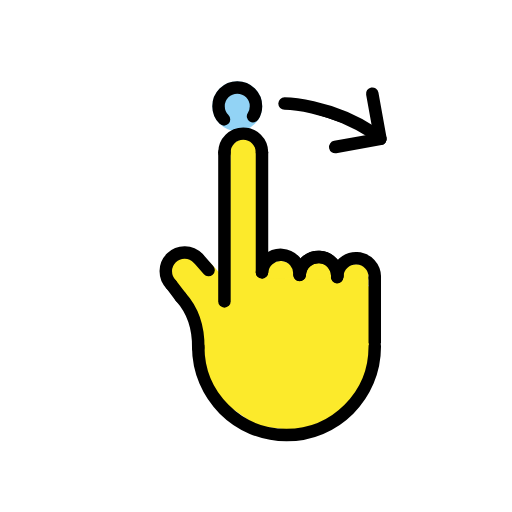
t = 0.00 s
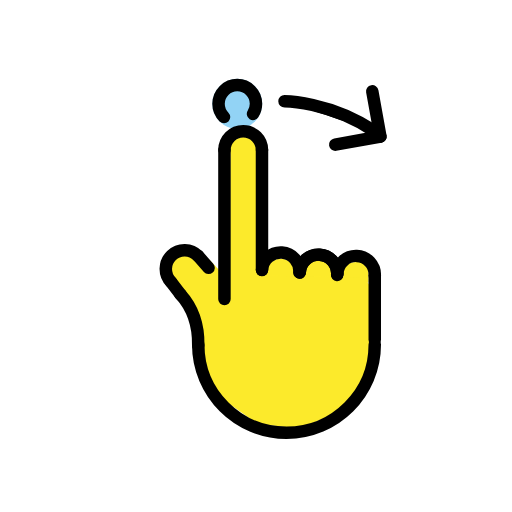
t = 0.48 s
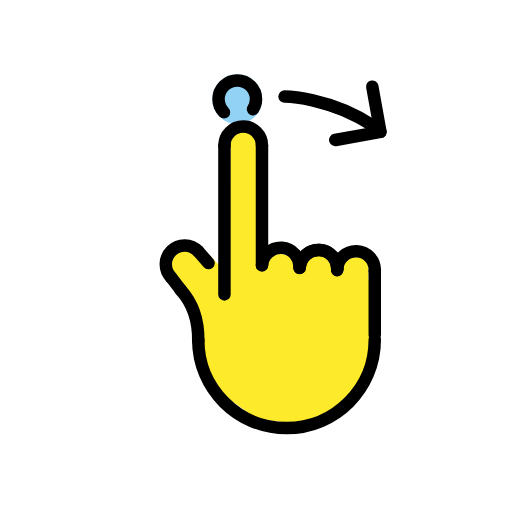
t = 1.43 s
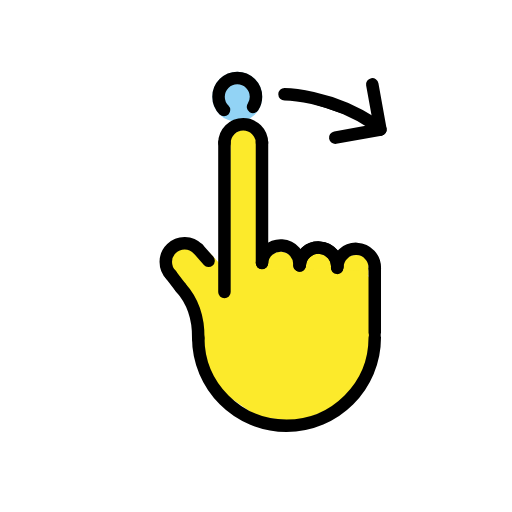
t = 1.90 s
t = 2.38 s: frame unchanged from t = 1.43 s, image omitted
t = 3.33 s: frame unchanged from t = 0.48 s, image omitted

The animated SVG that drew these frames (rendered in a browser with its animation timeline set to each time). Animation: 1 SMIL element (animateTransform=1); one cycle of 3.80 s, repeats indefinitely.

<?xml version='1.0' encoding='utf-8'?>
<svg xmlns="http://www.w3.org/2000/svg" id="emoji" viewBox="-5 -5 82 82" width="200" height="200" role="img">
  <title>OpenMoji: swipe right</title><g><g id="color">
    <circle cx="33" cy="12" r="4" fill="#92d3f5" />
  </g>
  <g id="skin">
    <path fill="#fcea2b" d="m39.9547,36.8195h0c1.3123,0,2.3777,1.0654,2.3777,2.3777v.6321h-4.7613v-.6263c0-1.3155,1.068-2.3835,2.3835-2.3835Z" />
    <path fill="#fcea2b" d="m45.8092,37.0206h0c1.3123,0,2.3777,1.0654,2.3777,2.3777v.6321h-4.7613v-.6263c0-1.3155,1.068-2.3835,2.3835-2.3835Z" />
    <path fill="#fcea2b" d="m54.0322,40.633l-4.0668.0617v-1.4024c0-1.3164.8064-1.9664,2.1228-1.9664l.1564-.0223c.9385.067,1.7876.5638,1.7876,1.877v1.4524Z" />
    <path fill="#fcea2b" d="m29.1521,56.9283l1.567,2.2842c.1371.1998.3086.3736.5066.5133l4.5461,3.2074c.2574.1816.5532.3011.8645.3494l4.7174.5584c.344.0533,2.3706-.1487,2.697-.2697l3.1883-1.3774c.2583-.0958,1.871-1.1783,2.0709-1.3678l1.965-2.042c.1154-.1094,1.0592-1.4947,1.1462-1.6278l.9151-1.9168c.1905-.2914.3898-1.0494.4142-1.3967l.289-1.5123c.0035-.0495.1735-1.5011.1734-1.5508l.1025-8.9547c-.0032-1.1117-.8953-2.0165-2.0068-2.0355l-14.0751-.2405c-1.1125-.019-2.005-.9254-2.0068-2.0381l-.0276-16.983-.0639-.1437c.1117-.3142.0371-.3981.0479-.7504.0398-1.2936-.6492-2.2805-2.0597-2.3631-.8259-.0484-2.1983.7716-2.2354,1.8043-.0126.3523-.0935.67.0182.9842l-.0365,1.6038-.0445,19.0336-.9898-1.2697c-.0361-.0463-.0742-.091-.1141-.134l-1.9437-2.0932c-.2909-.3133-.6729-.5274-1.092-.612l-2.2456-.4535c-.424-.0856-.8641-.0344-1.2571.1463l-.7212.3316c-.8067.3709-1.2812,1.2208-1.1737,2.1021h0c.0398.3261.1576.6377.3435.9085l3.4024,4.9554c.1231.1793.2168.3772.2775.5861l.6932,2.3861c.0336.1157.0569.2341.0696.3539l.4355,4.1c.0075.0702.0185.1399.0332.2089l.3728,1.7536c.0259.1217.0628.2408.1104.3557l.9229,2.2315c.0544.1316.1225.2572.2031.3747Z" />
  </g>
  <g id="line">
    <path stroke="#000" stroke-linecap="round" stroke-linejoin="round" stroke-width="2" d="m40.5684,11.5949s7.2102,0,14.4203,4.8068" />
    <line x1="54.6243" x2="55.931" y1="10" y2="17.2389" fill="none" stroke="#000" stroke-linecap="round" stroke-linejoin="round" stroke-width="2" />
    <line x1="48.6921" x2="55.931" y1="18.5457" y2="17.2389" fill="none" stroke="#000" stroke-linecap="round" stroke-linejoin="round" stroke-width="2" />
    <path fill="none" stroke="#000" stroke-linecap="round" stroke-linejoin="round" stroke-width="2" d="m55.0207,50.5465c0,7.8067-6.3285,14.1352-14.1352,14.1352s-14.1352-6.3285-14.1352-14.1352" />
    <line x1="55.0207" x2="55.0207" y1="49.7962" y2="39.4884" fill="none" stroke="#000" stroke-linecap="round" stroke-linejoin="round" stroke-width="2" />
    <path fill="none" stroke="#000" stroke-linecap="round" stroke-linejoin="round" stroke-width="2" d="m49.0145,39.2364c.0696-1.659,1.4708-2.9474,3.1298-2.8778,1.6589.0696,2.9474,1.4708,2.8778,3.1298" />
    <path fill="none" stroke="#000" stroke-linecap="round" stroke-linejoin="round" stroke-width="2" d="m43.0043,39.0363c.0696-1.6589,1.4708-2.9474,3.1298-2.8778,1.6589.0696,2.9474,1.4708,2.8778,3.1298" />
    <path fill="none" stroke="#000" stroke-linecap="round" stroke-linejoin="round" stroke-width="2" d="m43.0077,38.9213c.1331-1.6551,1.5828-2.8888,3.2378-2.7557,1.6551.1331,2.8888,1.5828,2.7557,3.2378" />
    <path fill="none" stroke="#000" stroke-linecap="round" stroke-linejoin="round" stroke-width="2" d="m36.9591,38.6255c.1063-1.657,1.5357-2.9141,3.1927-2.8079,1.657.1063,2.9141,1.5357,2.8079,3.1927" />
    <path fill="none" stroke="#000" stroke-linecap="round" stroke-linejoin="round" stroke-width="2" d="m22.3961,40.5355c-1.1535-1.1943-1.1205-3.0976.0738-4.2511s3.0976-1.1205,4.2511.0738" />
    <path fill="none" stroke="#000" stroke-linecap="round" stroke-linejoin="round" stroke-width="2" d="m30.9463,19.4081c0-1.6604,1.346-3.0064,3.0064-3.0064s3.0064,1.346,3.0064,3.0064" />
    <line x1="36.9591" x2="36.9591" y1="38.5936" y2="19.4081" fill="none" stroke="#000" stroke-linecap="round" stroke-linejoin="round" stroke-width="2" />
    <line x1="30.9463" x2="30.9463" y1="19.4081" y2="43.2797" fill="none" stroke="#000" stroke-linecap="round" stroke-linejoin="round" stroke-width="2" />
    <line x1="28.403" x2="26.7211" y1="38.2598" y2="36.3582" fill="none" stroke="#000" stroke-linecap="round" stroke-linejoin="round" stroke-width="2" />
    <path fill="none" stroke="#000" stroke-linecap="round" stroke-linejoin="round" stroke-width="2" d="m23.9146,42.5281c1.6773,1.8416,2.8977,4.4389,2.8358,8.1791" />
    <line x1="22.3961" x2="23.9607" y1="40.5355" y2="42.58" fill="none" stroke="#000" stroke-linecap="round" stroke-linejoin="round" stroke-width="2" />
    <path fill="none" stroke="#000" stroke-linecap="round" stroke-linejoin="round" stroke-width="2" d="m35.5266,13.6182c.2996-.4668.4734-1.0222.4734-1.6182,0-1.6569-1.3431-3-3-3s-3,1.3431-3,3c0,.8284.3358,1.5784.8787,2.1213" />
  </g>
<animateTransform attributeName="transform" type="translate" values="0 0;0 -1.5;0 0" dur="3.8s" repeatCount="indefinite" /></g></svg>
